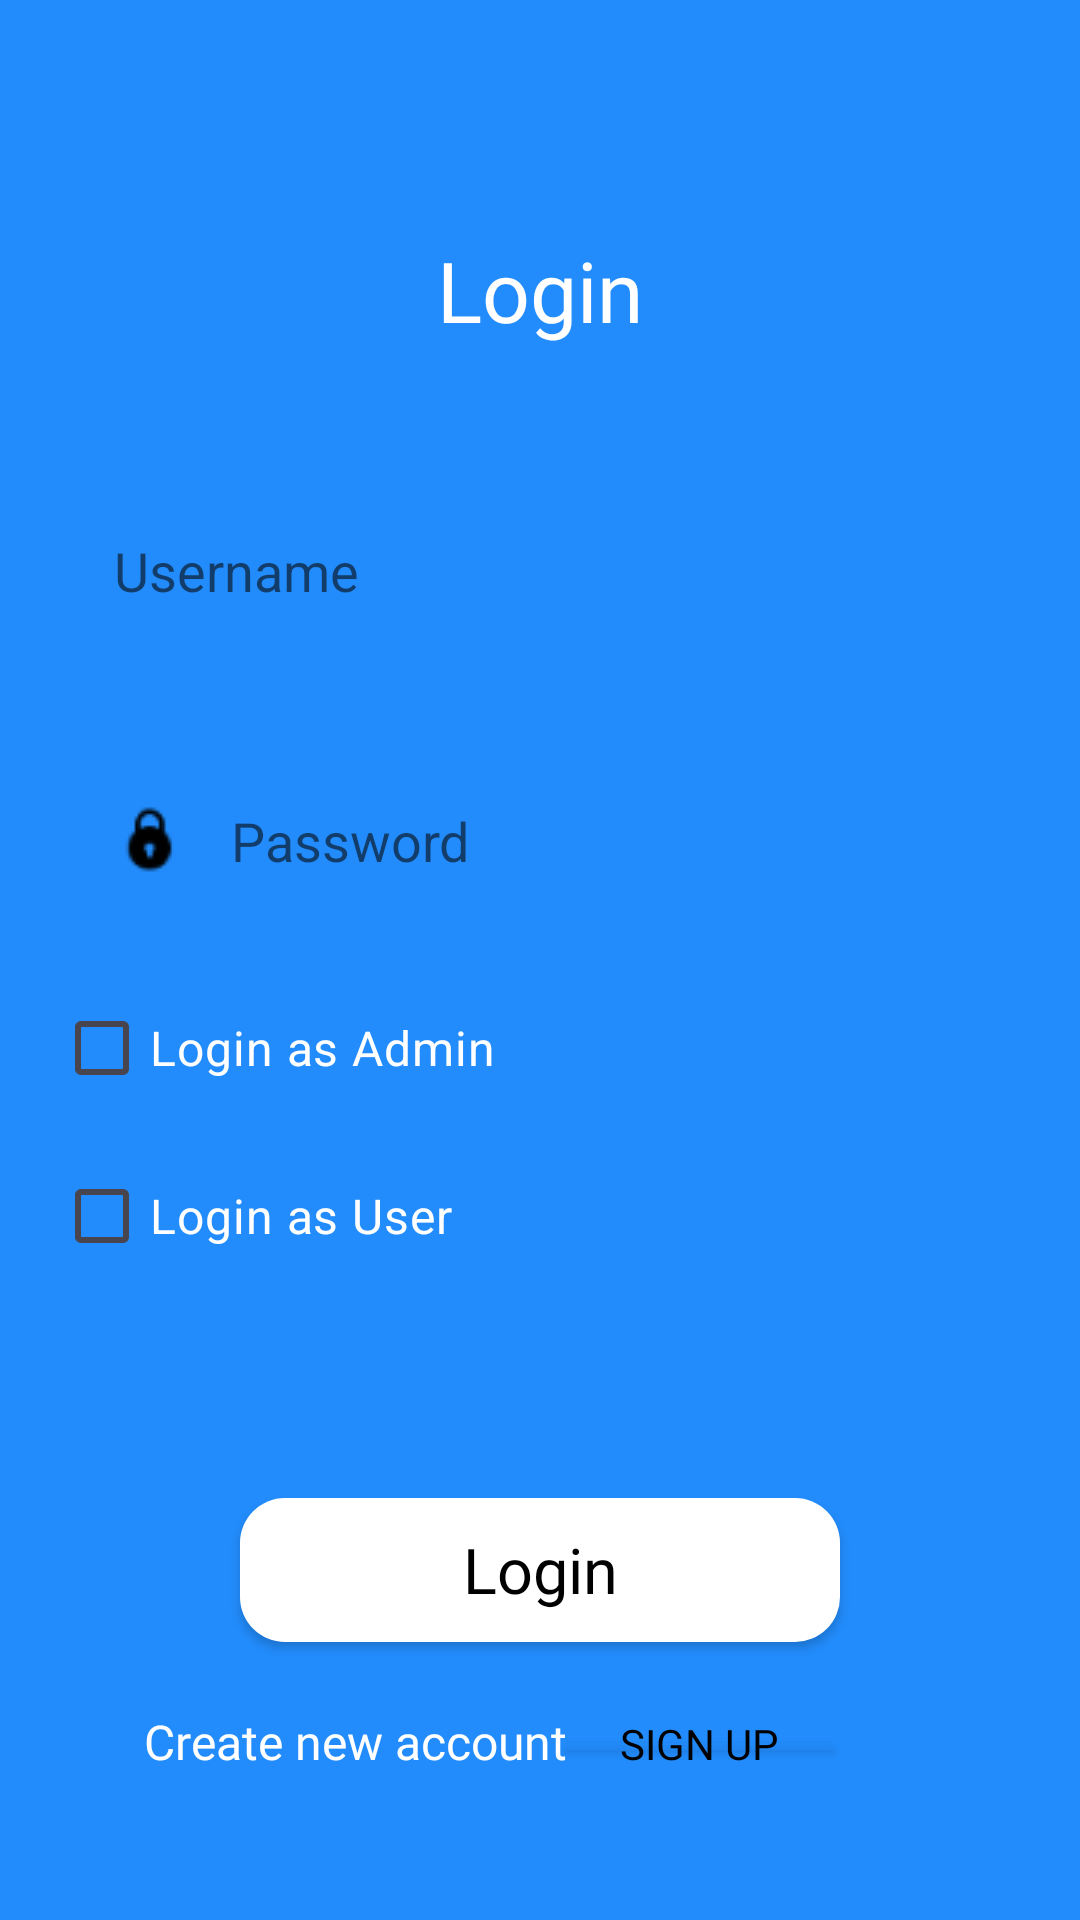

This screen was rendered from an Android layout file. Write that file and the resources it references.
<!-- AndroidManifest.xml: application theme Theme.SMARTKNOCK -->
<!-- res/layout/activity_login.xml -->
<?xml version="1.0" encoding="utf-8"?>
<RelativeLayout xmlns:android="http://schemas.android.com/apk/res/android"
    android:layout_width="match_parent"
    android:layout_height="match_parent"
    xmlns:tools="http://schemas.android.com/tools"
    android:orientation="vertical"
    android:background="#228CFC"
    tools:context=".login"
    android:padding="18dp">

    <TextView
        android:id="@+id/loginTitle"
        android:layout_width="wrap_content"
        android:layout_height="wrap_content"
        android:text="Login"
        android:layout_marginTop="60dp"
        android:layout_centerHorizontal="true"
        android:textColor="@color/white"
        android:textSize="28sp"
        android:fontFamily="@font/montserrat_bold"/>

    <EditText
        android:id="@+id/loginUsername"
        android:layout_below="@id/loginTitle"
        android:layout_centerHorizontal="true"
        android:layout_width="match_parent"
        android:layout_height="50dp"
        android:hint="Username"
        android:textColorHint="#98090909"
        android:textColor="@color/black"
        android:background="@drawable/edittext"
        android:layout_marginTop="50sp"
        android:inputType="textPersonName"
        android:backgroundTint="@color/white"
        android:drawableStart="@drawable/userlogin"
        android:drawablePadding="15dp"
        android:paddingStart="20dp"/>




















    <EditText
        android:id="@+id/loginPassword"
        android:layout_below="@id/loginUsername"
        android:layout_width="match_parent"
        android:layout_height="50dp"
        android:layout_marginTop="40dp"
        android:textColorHint="#98090909"
        android:textColor="@color/black"
        android:hint="Password"
        android:layout_centerHorizontal="true"
        android:background="@drawable/edittext"
        android:inputType="textPassword"
        android:backgroundTint="@color/white"
        android:drawableStart="@drawable/locklogin"
        android:drawablePadding="15dp"
        android:paddingStart="20dp"/>
    <LinearLayout
        android:layout_width="match_parent"
        android:layout_height="wrap_content"
        android:orientation="vertical"
        android:layout_marginTop="20dp"
        android:id="@+id/l1"
        android:layout_below="@id/loginPassword">

        <CheckBox
            android:id="@+id/adminCheckBox"
            android:layout_width="wrap_content"
            android:layout_height="wrap_content"
            android:text="Login as Admin"
            android:textSize="16sp"
            android:textColor="@color/white" />

        <CheckBox
            android:id="@+id/userCheckBox"
            android:layout_width="wrap_content"
            android:layout_height="wrap_content"
            android:layout_marginTop="8dp"
            android:text="Login as User"
            android:textSize="16sp"
            android:textColor="@color/white" />
    </LinearLayout>
    <androidx.appcompat.widget.AppCompatButton
        android:id="@+id/loginButton"
        android:layout_width="200dp"
        android:layout_height="wrap_content"
        android:layout_marginTop="70dp"
        android:layout_marginLeft="90dp"
        android:text="Login"
        android:layout_below="@id/l1"
        android:layout_centerHorizontal="true"
        android:background="@drawable/button_background"
        android:fontFamily="@font/montserrat_regular"
        android:textColor="@color/black"
        android:textSize="21sp"
        android:textAllCaps="false"/>

    <LinearLayout
        android:layout_width="match_parent"
        android:layout_height="wrap_content"
        android:orientation="horizontal"
        android:layout_below="@id/loginButton"
        android:layout_centerHorizontal="true"
        android:layout_marginLeft="60dp"
        android:layout_marginTop="10dp">

        <TextView
            android:layout_width="wrap_content"
            android:layout_height="wrap_content"
            android:text="Create new account"
            android:fontFamily="@font/montserrat_regular"
            android:textColor="@color/white"
            android:textSize="16sp"/>

        <Button
            android:id="@+id/signupButton"
            android:layout_width="wrap_content"
            android:layout_height="wrap_content"
            android:text="Sign Up"
            android:textColor="@color/black"
            android:fontFamily="@font/montserrat_regular"
            android:background="@drawable/textbutton"/>

    </LinearLayout>



</RelativeLayout>
<!-- resources referenced by this layout -->
<resources>
  <!-- drawable button_background (drawable) -->
  <?xml version="1.0" encoding="utf-8"?>
  <shape xmlns:android="http://schemas.android.com/apk/res/android"
      android:shape="rectangle">
   <solid android:color="@color/white"/>
      <corners android:radius="15dp"/>
  </shape>
  <!-- drawable locklogin: png bitmap (drawable, 535 bytes) -->
  <!-- drawable textbutton (drawable) -->
  <?xml version="1.0" encoding="utf-8"?>
  <shape xmlns:android="http://schemas.android.com/apk/res/android"
      android:shape="line">
      <solid android:color="#9C27B0" />
  
  </shape>
  <style name="Theme.SMARTKNOCK" parent="Base.Theme.SMARTKNOCK" />
  <style name="Base.Theme.SMARTKNOCK" parent="Theme.Material3.DayNight.NoActionBar">
          
          
      </style>
  <!-- not gathered from this repository: default colours our renderer supplied (Android Studio template values) -->
  <color name="black">#FF000000</color>
  <color name="white">#FFFFFFFF</color>
</resources>
